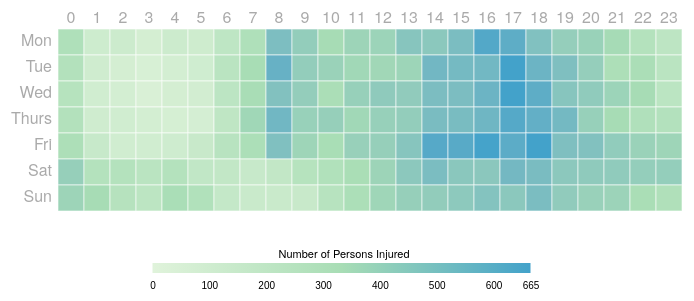
D3 v4 page, settled after 360 driven frames (6 s of simulated time); the page loaded 1 data file(s).


// ── main.js
console.log('hello world from main.js!');

var margin = {
  top: 40,
  right: 50,
  bottom: 70,
  left: 50
};

var days = ['Mon', 'Tue', 'Wed', 'Thurs', 'Fri', 'Sat', 'Sun'];
var times = d3.range(24);

var width = 750 - margin.left - margin.right - 20,
  gridSize = Math.floor(width / times.length),
  height = gridSize * (days.length + 2),
  legendWidth = Math.floor(width * 0.6),
  legendHeight = 10;

var chartTitle = d3.select('body')
  .append('h3')
  .style('color', '#333')
  .text('New York City Vehicle Collision Injuries 2016');

var svg = d3.select('body')
  .append('svg')
  .attr('width', width + margin.left + margin.right)
  .attr('height', height + margin.top + margin.bottom);

var g = svg.append('g')
  .classed('main-group', true)
  .attr('transform', `translate(${margin.left}, ${margin.top})`);

var color = d3.scaleLinear()
  .range(d3.schemeGnBu[3])
  .interpolate(d3.interpolateLab);

var defs = svg.append('defs');

var linearGradient = defs.append('linearGradient')
  .attr('id', 'linear-gradient');

linearGradient
  .attr('x1', '0%')
  .attr('y1', '0%')
  .attr('x2', '100%')
  .attr('y2', '0%');

linearGradient.selectAll('stop')
  .data(color.range())
  .enter().append('stop')
  .attr('offset', function(d, i) { return i / (color.range().length - 1); })
  .attr('stop-color', function(d) { return d; });

var legendContainer = g.append('g')
  .classed('legend', true)
  .attr('transform', `translate(${legendWidth / 4}, ${height})`);

legendContainer.append('rect')
  .attr('width', legendWidth)
  .attr('height', legendHeight)
  .style('fill', 'url(#linear-gradient)');

legendContainer.append('text')
  .classed('legend-title', true)
  .attr('x', legendWidth / 3)
  .attr('y', -5)
  .text('Number of Persons Injured');

var dayLabels = g.selectAll('.dayLabel')
  .data(days)
  .enter().append('text')
  .text(function(d) { return d; })
  .classed('dayLabel', true)
  .attr('x', 0)
  .attr('y', function(d, i) { return i * gridSize; })
  .style('text-anchor', 'end')
  .attr('transform', `translate(-6, ${gridSize / 1.5})`);

var timeLabels = g.selectAll('.timeLabel')
  .data(times)
  .enter().append('text')
  .text(function(d) { return d; })
  .classed('timeLabel', true)
  .attr('x', function(d, i) { return i * gridSize; })
  .attr('y', 0)
  .style('text-anchor', 'middle')
  .attr('transform', `translate(${gridSize / 2}, -6)`);

d3.csv('data/nyc_collisions.csv', function(error, data) {
  if (error) throw error;

  data.forEach(function(d) {
    d.day = +d.day;
    d.hour = +d.hour;
    d.total_injured = +d.total_injured;
  });

  console.log(data);

  var maxInjured = d3.max(data, function(d) {
    return d.total_injured;
  });

  color.domain([
    0,
    maxInjured / 2,
    maxInjured
  ]);

  g.selectAll('.hour')
    .data(data)
    .enter().append('rect')
    .attr('x', function(d) { return d.hour * gridSize })
    .attr('y', function(d) { return (d.day - 1) * gridSize })
    .classed('hour bordered', true)
    .attr('width', gridSize)
    .attr('height', gridSize)
    .style('stroke', '#fff')
    .style('stroke-opacity', 0.6)
    .style('fill', function(d) { return color(d.total_injured); });

  var xScale = d3.scaleLinear()
    .range([0, legendWidth])
    .domain([0, maxInjured]);

  var xAxis = d3.axisBottom(xScale)
    .tickValues([0, 100, 200, 300, 400, 500, 600, maxInjured]);

  legendContainer.append('g')
    .classed('no-axis', true)
    .attr('transform', `translate(0, ${legendHeight})`)
    .call(xAxis);

});




///


### data: data/nyc_collisions.csv
hour, day, total_injured
0, 1, 291
1, 1, 114
2, 1, 117
3, 1, 75
4, 1, 118
5, 1, 110
6, 1, 201
7, 1, 289
8, 1, 503
9, 1, 420
10, 1, 336
11, 1, 380
12, 1, 382
13, 1, 466
14, 1, 450
15, 1, 509
16, 1, 630
17, 1, 601
18, 1, 488
19, 1, 412
20, 1, 395
21, 1, 343
22, 1, 263
23, 1, 208
0, 2, 267
1, 2, 101
2, 2, 74
3, 2, 53
4, 2, 78
5, 2, 99
6, 2, 227
7, 2, 333
8, 2, 575
9, 2, 419
10, 2, 391
11, 2, 362
12, 2, 363
13, 2, 378
14, 2, 541
15, 2, 529
16, 2, 539
17, 2, 665
18, 2, 559
19, 2, 496
20, 2, 414
21, 2, 305
22, 2, 314
23, 2, 229
0, 3, 250
1, 3, 97
2, 3, 76
3, 3, 41
4, 3, 75
5, 3, 86
6, 3, 213
7, 3, 326
8, 3, 484
9, 3, 418
10, 3, 317
11, 3, 403
... 108 more rows